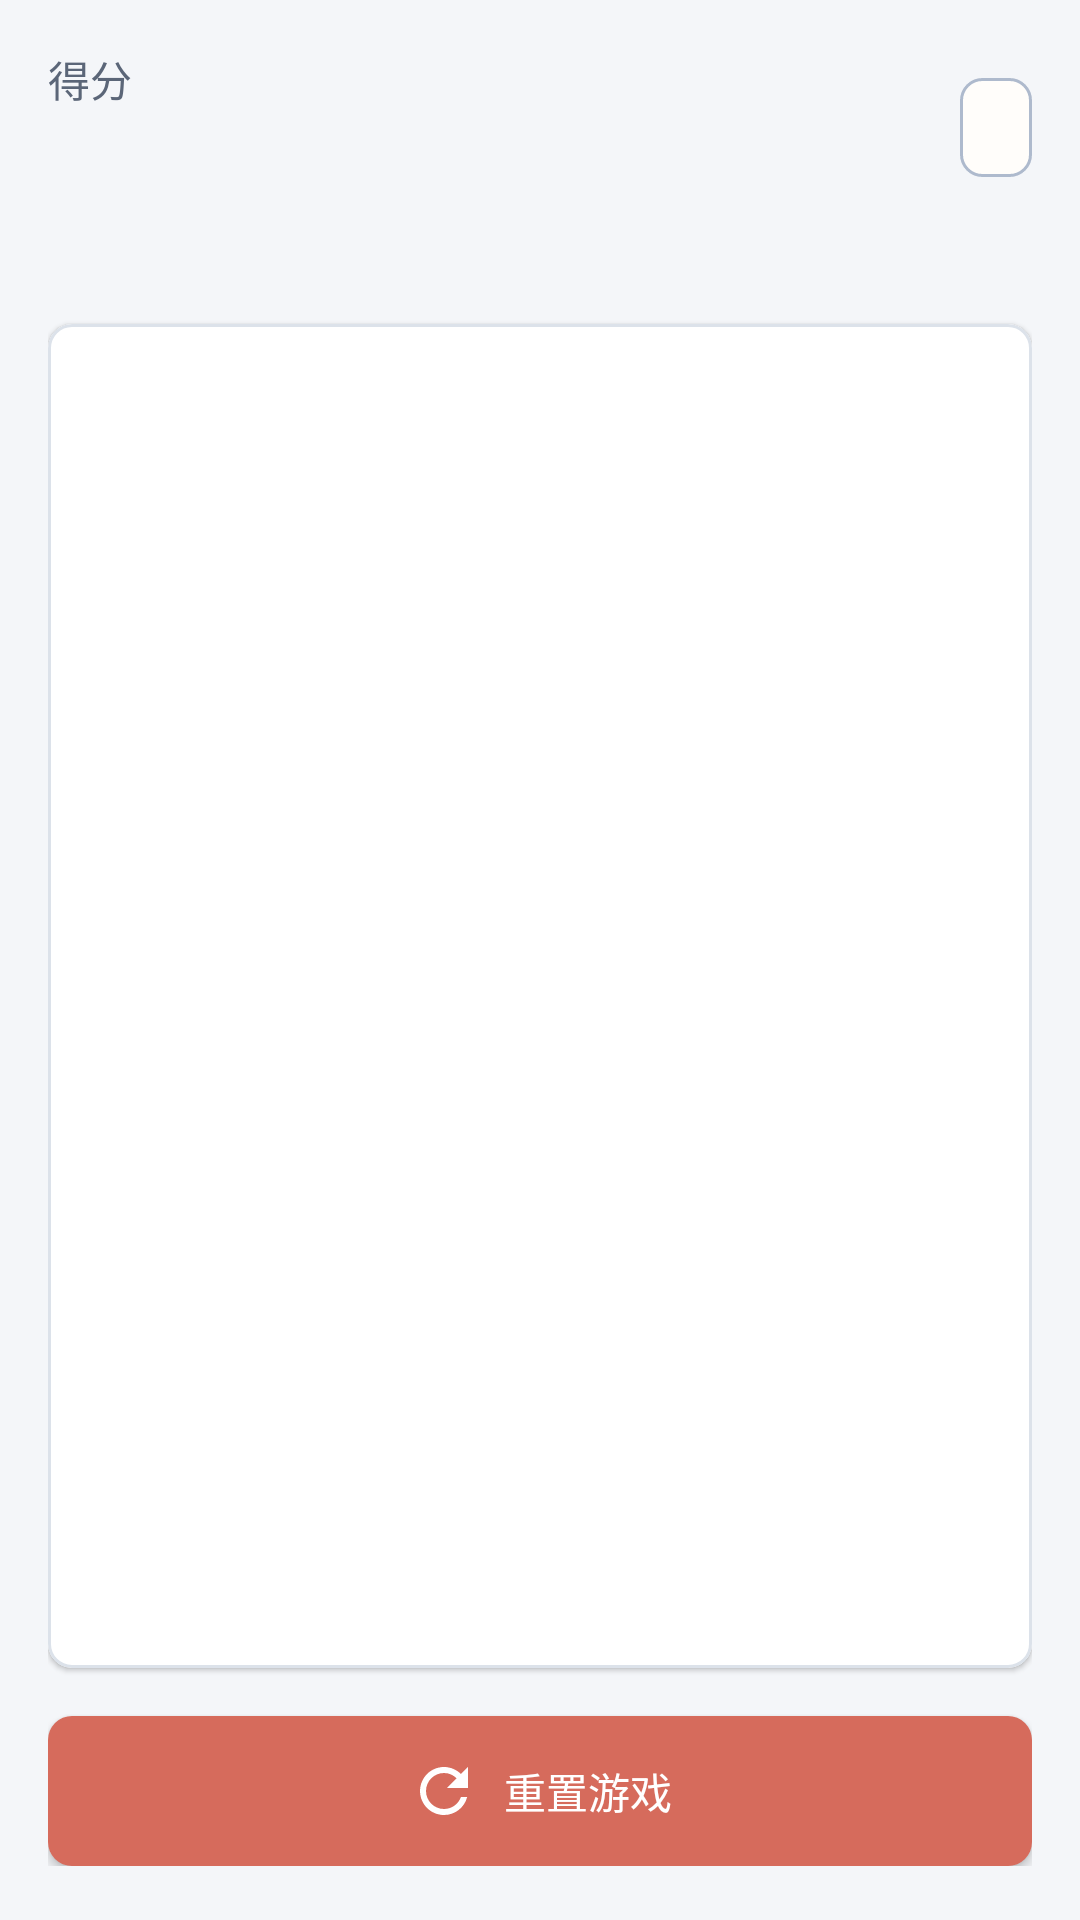

Android layout source for this screen:
<!-- AndroidManifest.xml: application theme Theme.Fourth -->
<!-- res/layout/fragment_game.xml -->
<?xml version="1.0" encoding="utf-8"?>
<LinearLayout xmlns:android="http://schemas.android.com/apk/res/android"
    xmlns:app="http://schemas.android.com/apk/res-auto"
    xmlns:tools="http://schemas.android.com/tools"
    android:layout_width="match_parent"
    android:layout_height="match_parent"
    android:orientation="vertical"
    android:paddingStart="16dp"
    android:paddingTop="16dp"
    android:paddingEnd="16dp"
    android:paddingBottom="18dp">

    <LinearLayout
        android:layout_width="match_parent"
        android:layout_height="wrap_content"
        android:gravity="center_vertical"
        android:orientation="horizontal">

        <LinearLayout
            android:layout_width="0dp"
            android:layout_height="wrap_content"
            android:layout_weight="1"
            android:orientation="vertical">

            <TextView
                android:layout_width="wrap_content"
                android:layout_height="wrap_content"
                android:text="@string/score_label"
                android:textColor="@color/ink_muted"
                android:textSize="14sp" />

            <TextView
                android:id="@+id/tv_game_score"
                android:layout_width="wrap_content"
                android:layout_height="wrap_content"
                android:textColor="@color/ink"
                android:textSize="24sp"
                android:textStyle="bold"
                tools:text="@string/score_zero" />
        </LinearLayout>

        <TextView
            android:id="@+id/tv_game_progress"
            android:layout_width="wrap_content"
            android:layout_height="wrap_content"
            android:background="@drawable/bg_card_face"
            android:paddingStart="12dp"
            android:paddingTop="7dp"
            android:paddingEnd="12dp"
            android:paddingBottom="7dp"
            android:textColor="@color/teal_700"
            android:textSize="14sp"
            android:textStyle="bold"
            tools:text="@string/pair_progress_format" />
    </LinearLayout>

    <TextView
        android:id="@+id/tv_game_record"
        android:layout_width="match_parent"
        android:layout_height="wrap_content"
        android:layout_marginTop="8dp"
        android:textColor="@color/ink_muted"
        android:textSize="14sp"
        tools:text="@string/game_record_format" />

    <com.google.android.material.card.MaterialCardView
        android:layout_width="match_parent"
        android:layout_height="0dp"
        android:layout_marginTop="12dp"
        android:layout_weight="1"
        app:cardBackgroundColor="@color/surface"
        app:cardCornerRadius="8dp"
        app:cardElevation="1dp"
        app:strokeColor="@color/divider"
        app:strokeWidth="1dp">

        <androidx.recyclerview.widget.RecyclerView
            android:id="@+id/rv_card"
            android:layout_width="match_parent"
            android:layout_height="match_parent"
            android:clipToPadding="false"
            android:padding="8dp" />
    </com.google.android.material.card.MaterialCardView>

    <com.google.android.material.button.MaterialButton
        android:id="@+id/btn_reset"
        style="@style/Widget.Fourth.Button.Primary"
        android:layout_width="match_parent"
        android:layout_height="wrap_content"
        android:layout_marginTop="16dp"
        android:text="@string/reset_game"
        app:icon="@drawable/ic_refresh" />
</LinearLayout>
<!-- resources referenced by this layout -->
<resources>
  <color name="divider">#DCE2EA</color>
  <color name="ink">#202936</color>
  <color name="ink_muted">#5B6678</color>
  <color name="surface">#FFFFFF</color>
  <color name="teal_700">#24736E</color>
  <!-- drawable bg_card_face (drawable) -->
  <?xml version="1.0" encoding="utf-8"?>
  <shape xmlns:android="http://schemas.android.com/apk/res/android"
      android:shape="rectangle">
      <corners android:radius="7dp" />
      <solid android:color="@color/card_face" />
      <stroke
          android:width="1dp"
          android:color="@color/navy_300" />
  </shape>
  <!-- drawable ic_refresh (drawable) -->
  <?xml version="1.0" encoding="utf-8"?>
  <vector xmlns:android="http://schemas.android.com/apk/res/android"
      android:width="24dp"
      android:height="24dp"
      android:viewportWidth="24"
      android:viewportHeight="24">
      <path
          android:fillColor="@color/navy_700"
          android:pathData="M17.65,6.35C16.2,4.9 14.21,4 12,4c-4.42,0 -7.99,3.58 -7.99,8s3.57,8 7.99,8c3.73,0 6.84,-2.55 7.73,-6h-2.08c-0.82,2.33 -3.04,4 -5.65,4 -3.31,0 -6,-2.69 -6,-6s2.69,-6 6,-6c1.66,0 3.14,0.69 4.22,1.78L13,11h7V4l-2.35,2.35z" />
  </vector>
  <string name="pair_progress_format">已配对 %1$d / %2$d 对</string>
  <string name="reset_game">重置游戏</string>
  <string name="score_label">得分</string>
  <string name="score_zero">0</string>
  <style name="Widget.Fourth.Button.Primary" parent="Widget.MaterialComponents.Button">
          <item name="android:minHeight">50dp</item>
          <item name="android:insetTop">0dp</item>
          <item name="android:insetBottom">0dp</item>
          <item name="android:textAllCaps">false</item>
          <item name="android:textColor">@color/white</item>
          <item name="android:letterSpacing">0</item>
          <item name="backgroundTint">@color/coral_500</item>
          <item name="cornerRadius">8dp</item>
          <item name="iconTint">@color/white</item>
          <item name="iconGravity">textStart</item>
          <item name="iconPadding">8dp</item>
      </style>
  <style name="Theme.Fourth" parent="Base.Theme.Fourth" />
  <color name="card_face">#FFFDFA</color>
  <color name="navy_300">#AEBACD</color>
  <color name="navy_700">#2B4364</color>
  <color name="white">#FFFFFFFF</color>
  <color name="coral_500">#D66B5C</color>
  <style name="Base.Theme.Fourth" parent="Theme.MaterialComponents.DayNight.DarkActionBar.Bridge">
          <item name="colorPrimary">@color/navy_900</item>
          <item name="colorPrimaryVariant">@color/navy_900</item>
          <item name="colorOnPrimary">@color/white</item>
          <item name="colorSecondary">@color/coral_500</item>
          <item name="colorSecondaryVariant">@color/coral_700</item>
          <item name="colorOnSecondary">@color/white</item>
          <item name="android:windowBackground">@color/background</item>
          <item name="android:statusBarColor">@color/navy_900</item>
          <item name="android:navigationBarColor">@color/navy_900</item>
          <item name="android:windowLightStatusBar">false</item>
          <item name="android:forceDarkAllowed" tools:targetApi="q">false</item>
          <item name="materialButtonStyle">@style/Widget.Fourth.Button.Primary</item>
          <item name="textInputStyle">@style/Widget.Fourth.TextInputLayout</item>
      </style>
  <color name="navy_900">#17233A</color>
  <color name="coral_700">#A74A3F</color>
  <color name="background">#F4F6F9</color>
  <style name="Widget.Fourth.TextInputLayout" parent="Widget.MaterialComponents.TextInputLayout.OutlinedBox">
          <item name="boxCornerRadiusTopStart">8dp</item>
          <item name="boxCornerRadiusTopEnd">8dp</item>
          <item name="boxCornerRadiusBottomStart">8dp</item>
          <item name="boxCornerRadiusBottomEnd">8dp</item>
          <item name="boxStrokeColor">@color/navy_700</item>
          <item name="hintTextColor">@color/ink_muted</item>
          <item name="android:textColorHint">@color/ink_muted</item>
      </style>
</resources>
